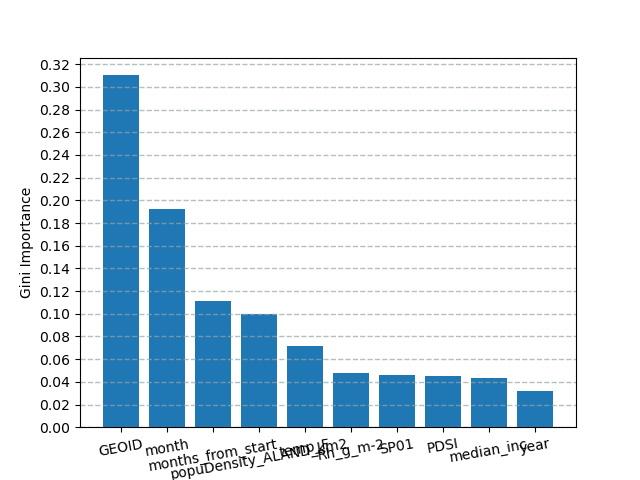

Values plotted in this chart, from the file beside it:
name, importance
GEOID, 0.3103
month, 0.192
months_from_start, 0.1111
popuDensity_ALAND_km2, 0.1001
temp_F, 0.07159
Rh_g_m-2, 0.04821
SP01, 0.04646
PDSI, 0.04474
median_inc, 0.04343
year, 0.03207
